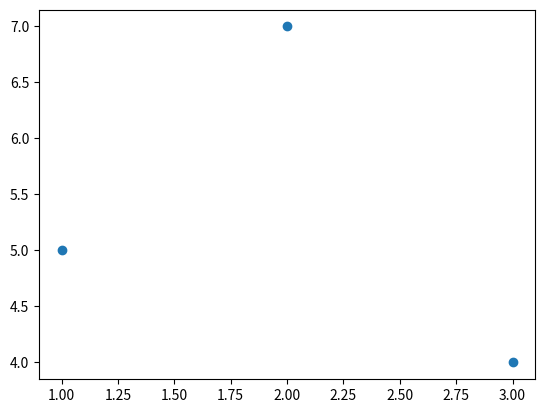

Python code for this plot:
import matplotlib.pyplot as plt

# plt.plot([1,2,3], [5,7,4])
plt.scatter([1,2,3], [5,7,4])

plt.show()